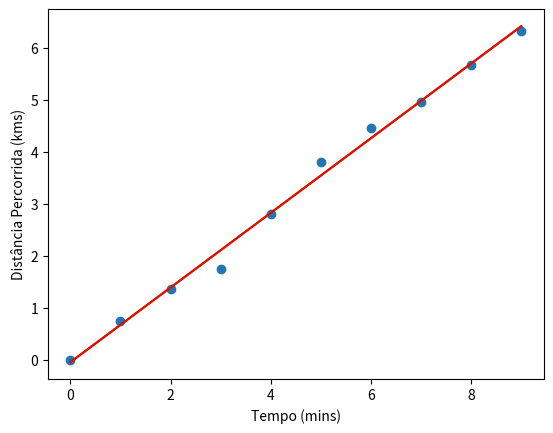

Python code for this plot:
import numpy as np
import matplotlib.pyplot as plt

def minimos_quadrados(X, Y, N):
    sumX = np.sum(X)
    sumY = np.sum(Y)
    sumX2 = np.sum(X ** 2)
    sumY2 = np.sum(Y ** 2)
    sumXY = np.sum(X * Y)

    m = (N * sumXY - sumX * sumY) / ((N * sumX2) - ((sumX)**2)) #declive

    b = (sumX2 * sumY - sumX * sumXY) / (N * sumX2 - (sumX**2)) #ordenada na origem

    r2 = (N * sumXY - sumX * sumY)**2 / ((N* sumX2 - (sumX)**2)*(N * sumY2 - (sumY)**2)) #coeficiente de correlação linear

    dm = abs(m)*(np.sqrt((( 1 / r2 ) - 1)/(N - 2))) 

    db = dm*np.sqrt(sumX2 / N)
    return m,b,r2,dm,db

X = np.array([0,1,2,3,4,5,6,7,8,9]) #tempo em mins
Y = np.array([0.00,0.735,1.363,1.739,2.805,3.814,4.458,4.955,5.666,6.329]) #Distância em kms
N = len(X)

plt.scatter(X,Y,label='Dados Originais')
plt.xlabel("Tempo (mins)")
plt.ylabel("Distância Percorrida (kms)")

m,b,r2,dm,db = minimos_quadrados(X,Y,N)
x = np.array([np.min(X),np.max(X)])
y = m*x+b
plt.plot(x,y,label='Minimos_Quadrados',color='green')

vmedia = (np.sum(Y)/np.sum(X))*1000/60 #Velocidade média = Total de distancia percorrida / total de tempo 
print("A velocidade média do ciclista foi de {:.2f}(m/s)".format(vmedia))

coeficientes = np.polyfit(X, Y, 1) #Ajustar reta de grau 1
declive = coeficientes[0] #Primeiro elemento da reta = declive
ordenadaNaOrigem = coeficientes[1] #Segundo elemento da reta = OrdenadaNaOrigem
tempo_ajustado = np.linspace(0,9,100) #Calcular tempo de 0 a 9 mns com 100 passos
distancia_ajustada = declive*tempo_ajustado + ordenadaNaOrigem

plt.plot(tempo_ajustado, distancia_ajustada, label='Reta Ajustada', color='red')

vhora = vmedia *3600/1000
print("A velocidade média do ciclista foi de {:.2f}(km/h)".format(vhora))

plt.show()
